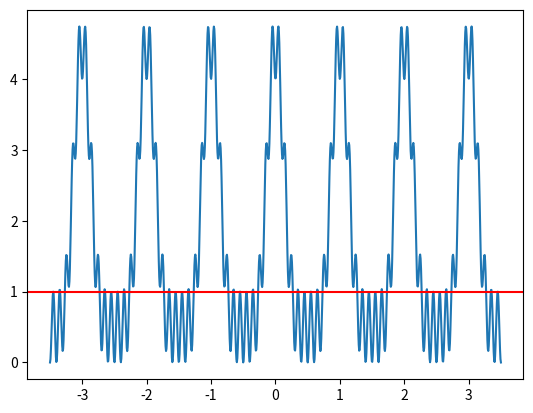
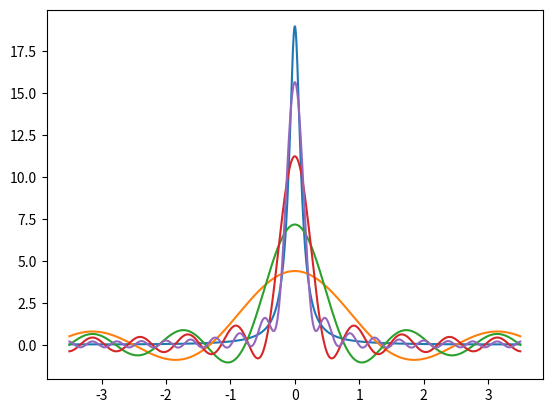

Python code for these plots, in order: (Note: this script raises an exception after producing the figures.)
#!/usr/bin/env python3
# -*- coding: utf-8 -*-
"""
Created on Thu Nov 17 13:49:34 2022

[redacted]
"""
import numpy as np
import matplotlib.pyplot as plt
from math import cos,sin,pi,exp,log,log10,sqrt
from scipy.stats import norm
from scipy.signal import fftconvolve
from scipy.fft import fft, ifft, fftfreq, fftshift
from itertools import repeat  # map function with multiple arguments ( parameter and x) where parameters needs to hold the same
from numpy.linalg import eig # Eigen decompostion
def DB (x): return 10*np.log10(x)
def DB_inverse(db): return 10**(db/10)
#%%
### Harmonic function
x = np.linspace(-3.5,3.5,1000)
y = 4*(np.cos(pi*x))**6 + np.sin(10*pi*x)**2


fig = plt.figure()
ax = plt.axes()
ax.plot(x, y);
ax.axhline(y = 1, color = 'r', linestyle = '-')

#%%
### Spectral density of AR(1) with variance 1-phi**2

# Original Function g(t): Related to Spectral function of AR(1). Deterministic AR(1)
def Spectral_AR1 (t,phi = 0.9):
    return (1-phi**2)/(1+phi**2-2*phi*np.cos(t))

# Fourier Approximation pf g(t) using Fourier coefficient G(n). 
def Spectral_AR1_approx (t,m=4,phi=0.9):
    ns = np.arange(1,m+1)
    return  1 + 2 * (phi**ns).dot(np.cos(np.outer(ns,t)))

x = np.linspace(-3.5,3.5,1000)
y = Spectral_AR1(x,phi = 0.9)
fig = plt.figure()
ax = plt.axes()
ax.plot(x, y)
for m in np.arange(1,5):
    y = Spectral_AR1_approx (x,2**m,phi=0.9)
    ax.plot(x, y)
#%%
# Discrete Power Spectrum S_n =  |G(n)|^2 = (phi^|n|)^2 = phi^(2|n|)
n = 32
ns = np.arange(-n,n+1)
Sn = phi**(2*abs(ns))
Sn_decibel = 10*np.log10(Sn)

# figure size
gr = 1.618 # Golden Ratio
width = 10
height = width/gr  # 6.18

# plot
fig, axs = plt.subplots(1, 2, figsize=(20,6))
fig.suptitle('Discrete Power Spectrum')
axs[0].scatter(ns, Sn)
axs[0].set_title('Arithmetic scale')
axs[1].scatter(ns, Sn_decibel)
axs[1].set_title('Decibel Scale')


#%%
# convolution

# ex1
x = np.linspace(-3.5,3.5,1000)
g_fun = lambda x: 3/4 if abs(x)<3/4 else 0
h_fun = lambda x: 1 if abs(x)<1/2 else 0
e_fun = lambda x: 3/4 if abs(x)<1/2 else 0
f_fun = lambda x: 1 if abs(x)<1/2 else 0


# method 1
g = np.array( list(map(g_fun,x )) )
h = np.array( list(map(h_fun,x )) )
e = np.array( list(map(e_fun,x )) )
f = np.array( list(map(f_fun,x )) )

# method 2 does not work in this case: for if else condition
#y_fun_vec = np.vectorize(y_fun) 
#y = y_fun_vec(x)

# convolution
convolve_gh = np.convolve(g,h,'same' )
convolve_ef = np.convolve(e,f,'same' )

# plot
fig, axs = plt.subplots(2, 2, figsize=(20,12))
fig.suptitle('Convolution')
axs[0,0].plot(x, g, label='g(t)')
axs[0,0].plot(x, h, label='h(t)')
axs[0,0].legend()
axs[1,0].plot(x, convolve_gh, label='g(t)*h(t)')

axs[0,1].plot(x, e, label='e(t)')
axs[0,1].plot(x, f, label='f(t)')
axs[0,1].legend()
axs[1,1].plot(x, convolve_ef, label='g(t)*h(t)')

#%%
# Application of convolution: Smoothing Operation
# signal
f1 = 1/6; f2=3
x = np.linspace(-4,4,1000)
dx = 8/1000
h_fun = lambda x: 5*cos(2*pi*f1*x+0.5) + cos(2*pi*f2*x +1.1 )
h = np.array( list(map(h_fun,x )) )

# Gaussian filter
sigma = 0.25
g_fun = lambda x: norm.pdf(x,0,sigma)
g = np.array( list(map(g_fun,x )) )
# Square filter
delta = 1/4  # 1/8 1/6 1/4
g_fun = lambda x: 1/(2*delta) if abs(x)<delta else 0
g = np.array( list(map(g_fun,x )) )

# Convoluted signal
# using convolution function
convolve_gh = np.convolve(g,h,'same' )* dx  
# using closed form solution: Gaussian filter
convolve_gh_fun = lambda x: 5*cos(2*pi*f1*x+0.5)*exp(  -(sigma*2*pi*f1)**2/2 ) + cos(2*pi*f2*x +1.1 )*exp(  -(sigma*2*pi*f2)**2/2 )
convolve_gh = np.array( list(map(convolve_gh_fun,x )) )
# using closed form solution: Square filter
convolve_gh_fun = lambda x: 5*cos(2*pi*f1*x+0.5)*np.sinc(delta*2*f1) + cos(2*pi*f2*x +1.1 )*np.sinc(delta*2*f2)
convolve_gh = np.array( list(map(convolve_gh_fun,x )) )

# plot
fig, axs = plt.subplots(2, 1, figsize=(20,12))
fig.suptitle('Convolution Application')
axs[0].plot(x, h, label='signal h(t)')
axs[0].plot(x, convolve_gh, label='g(t)*h(t)')
axs[0].legend()
axs[1].plot(x, g, label='Gaussian filter g(t)')
#axs[1].set_title('Arithmetic scale')
axs[1].legend()

#%%
# width: equivalent, variance, autocorrelation  
x = np.linspace(-4.5,4.5,1000)
dx = 9/1000
# Square wave
w_half = 1  #(sqrt(3)+sqrt(pi))/2
g_fun = lambda x: 1/(2*w_half) if abs(x)<w_half else 0
s = np.array( list(map(g_fun,x )) )
var = (2*w_half)**2/12
W_e = 2*w_half
W_v = 2*sqrt(3)*sqrt(var)
W_a = 1/ ((1/(2*w_half))**2*2*w_half )
# Gaussian wave
sigma = sqrt(1/3)
g_fun = lambda x: norm.pdf(x,0,sigma)
g = np.array( list(map(g_fun,x )) )

W_e_g = 1/norm.pdf(0,0,sigma)
W_v_g = 2*sqrt(3)*sigma
W_a_g = 1/ (sum(g*g)*dx) # approximation
W_a_g = 2*sigma*sqrt(pi) # closed

# plot
fig, axs = plt.subplots(2, 1, figsize=(20,12))
fig.suptitle('Width of Signal')
axs[0].plot(x, s, label='Square Wave')
axs[0].axvline(x = W_e/2, color = 'r',linestyle='--' ,label = 'Equivalent')
axs[0].axvline(x = -W_e/2, color = 'r',linestyle='--' )
axs[0].axvline(x = W_v/2, color = 'r',linestyle=':' ,label = 'Variance')
axs[0].axvline(x = -W_v/2, color = 'r',linestyle=':' )
axs[0].axvline(x = W_a/2, color = 'r',linestyle='-.' ,label = 'Autocrrelation')
axs[0].axvline(x = -W_a/2, color = 'r',linestyle='-.' )
axs[0].legend()

axs[1].plot(x, g, label='Gaussian Wave')
axs[1].axvline(x = W_e_g/2, color = 'r',linestyle='--' ,label = 'Equivalent')
axs[1].axvline(x = -W_e_g/2, color = 'r',linestyle='--' )
axs[1].axvline(x = W_v_g/2, color = 'r',linestyle=':' ,label = 'Variance')
axs[1].axvline(x = -W_v_g/2, color = 'r',linestyle=':' )
axs[1].axvline(x = W_a_g/2, color = 'r',linestyle='-.' ,label = 'Autocrrelation')
axs[1].axvline(x = -W_a_g/2, color = 'r',linestyle='-.' )
axs[1].legend()

#%%
# Discrete Sampling
x_cont = np.arange(-70,70+0.001,0.001)      # fine meshgrid of time domain
x_disc = np.arange(-70,70+1)                # coarse meshgrid of time domain
f_cont = np.arange(-0.5,0.5+0.001,0.001)    # fine meshgrid of frequency domain
#closed-form signal function g(t)
g_fun = lambda t: 2*sqrt(pi)*exp(-(pi*t)**2/10000)*(cos(pi*0.46*t) + cos(pi*0.54*t))/100
g_cont = np.array(list(map(g_fun,x_cont)))  # continuous approximation of g(t) using fine mesh grid
g_disc = np.array(list(map(g_fun,x_disc)))  # discrete approximation of g(t*dt) using coarse mesh grid

#closed-form Fourier transform function G(f)  Twin Peak
G_fun = lambda f: exp(-10000*(f-0.23)**2) + exp(-10000*(f+0.23)**2) + exp(-10000*(f-0.27)**2) + exp(-10000*(f+0.27)**2)
G_cont = np.array(list(map(G_fun,f_cont)))  # continuous approximation of G(f) using fine mesh grid
#Approximated Fourier transform function G(f) using discrete FFT
N = len(x_cont); dx = 0.001; slice_n = 100 # slice_n for zoom in the center part of G(f)
f_fft = np.concatenate((fftfreq(N,dx)[-slice_n:-1],fftfreq(N,dx)[0:slice_n])) # select center slice of fourier freq
G_fft = fft(g_cont)
G_fft = np.concatenate((G_fft[-slice_n:-1],G_fft[0:slice_n]))  # select center slice of fourier coefficient
# note G_ftt is complex number. Use np.abs() to compute the module of complex and times dx
#Approximated Fourier transform function G(f) using discrete FT, partial sum
def Gp_ft(m,f):
    t = np.arange(-m,m+1)       # fixed time interval
    dt = 1                      # fixed sampling freq
    g_t = np.array(list(map(g_fun,t)))    
    return dt*sum(g_t*np.exp( -2j*pi*f*t*dt))
m = 16 # 4, 16, 64
G_ft = np.array(list(map(Gp_ft,repeat(m),f_cont)))

# plot
fig, axs = plt.subplots(1, 1, figsize=(20,12))
fig.suptitle('Discrete Sampling')
axs.plot(x_cont,g_cont,linestyle ='-', color='b' )
axs.scatter(x_disc,g_disc, color='r' )

fig, axs = plt.subplots(1, 1, figsize=(20,12))
fig.suptitle('Closed-form Fourier Transform G(f)')
axs.plot(f_cont,G_cont,linestyle ='-', color='b' )

fig, axs = plt.subplots(1, 1, figsize=(20,12))
fig.suptitle('DFT Approximation of G(f)')
axs.plot(f_fft,np.abs(G_fft )*dx,linestyle =':')
axs.plot(f_cont,G_cont,linestyle ='--', color='r' )

fig, axs = plt.subplots(1, 1, figsize=(20,12))
fig.suptitle('Partial sum FT Approximation of G(f)')
axs.plot(f_cont,np.real(G_ft ),linestyle =':')  ## Stein(I) P59 Ex2, f is real and even, no complex part
axs.plot(f_cont,G_cont,linestyle ='--', color='r' )


#%%
# Dirichlet Kernel
def dirichlet_kernel(N,x):  # x in (-pi, pi)
    if x==0:
        2*N+1
    else: return sin(N*x+x/2 )/sin(x/2)
def D_cal(m,f):  # D_{2m+1}(f) f in (-0.5, 0.5)
    return dirichlet_kernel(m,2*pi*f)/(2*m+1)
# Fejer Kernel
def Fejer_kernel(N,x):  # x in (-pi, pi)
    if x==0:
        return N
    else: return 1/N*sin(N*x/2)**2/sin(x/2)**2
def Fejer_kernel_cal(m,f):  # D_{m}^2(f) /m, f in (-0.5, 0.5)
    return Fejer_kernel(m,2*pi*f)/m

x = np.linspace(-0.5,0.5,1000)
m=16  # 4, 16, 64
d = np.array( list(map(D_cal,repeat(m), x)))  # repeat from itertools
fejer = np.array( list(map(Fejer_kernel_cal,repeat(m), x)))  # repeat from itertools

fig, axs = plt.subplots(1, 1, figsize=(20,12))
# plot Dirichlet Kernel
axs.plot(x,d, c= 'r',label = 'Dirichlet Kernel and Dcal')
# plot Dirichlet Kernel cal
axs.plot(x,fejer,c= 'b', label = 'Fejer Kernel and Dcal^2')
axs.legend()

#%%
# signal g_t with square wave as fourier coefficient
        
#closed-form signal function g(t)
g_fun = lambda t: 0.5 if t==0 else [0,1,0,-1][abs(t)%4]/(pi*abs(t))
t = np.arange(-70,70+1)       
g_t = np.array(list(map(g_fun,t)))  
#closed-form Fourier transform function G(f): Square Wave
G_fun = lambda f: 1 if abs(f) <= 0.25 else 0
f = np.arange(-0.5,0.5,0.001)
G_cont = np.array(list(map(G_fun,f))) 
#Approximated Fourier transform function G(f) using discrete FT, partial sum
def Gp_ft(m,f):
    t = np.arange(-m,m+1)       # fixed time interval
    dt = 1                      # fixed sampling freq
    g_t = np.array(list(map(g_fun,t)))    
    return dt*sum(g_t*np.exp( -2j*pi*f*t*dt))
#Approximated Fourier transform function G(f) using Fejer Kernel FT, partial sum
def Gp_ft_fejer(m,f):
    t = np.arange(-m,m+1)       # fixed time interval
    dt = 1                      # fixed sampling freq
    g_t = np.array(list(map(g_fun,t)))    
    w_Fejer= 1-abs(t)/m
    return dt*sum(w_Fejer* g_t *np.exp( -2j*pi*f*t*dt))
m = 64 # 4, 16, 64
G_ft = np.array(list(map(Gp_ft,repeat(m),f)))
G_ft_fejer = np.array(list(map(Gp_ft_fejer,repeat(m),f)))

# plot
fig, axs = plt.subplots(1, 1, figsize=(20,12))
fig.suptitle('Signal g(t)')
axs.plot(t,g_t,linestyle ='-', color='b' )
axs.scatter(t,g_t, color='r' )

fig, axs = plt.subplots(1, 1, figsize=(20,12))
fig.suptitle('Square wave G(f)')
axs.plot(f,G_cont,linestyle ='-', color='b' )

fig, axs = plt.subplots(1, 1, figsize=(20,12))
fig.suptitle('Partial sum FT Approximation of G(f)')
axs.plot(f,np.real(G_ft ),linestyle =':')
axs.plot(f,G_cont,linestyle ='--', color='r' )

fig, axs = plt.subplots(1, 1, figsize=(20,12))
fig.suptitle('Partial sum Fejer FT Approximation of G(f)')
axs.plot(f,np.real(G_ft_fejer ),linestyle =':')
axs.plot(f,G_cont,linestyle ='--', color='r' )

#%%
# relationship between Gp (discrete fourier transform periodic ) and G (continuous transform)


#%%


def convex_eliminator(x,tol=5.0,level=-120,last = False):
    N = len(x); r = np.arange(1,N-1)
    idx = [False] + list( (x[r-1]>x[r]) & (x[r+1]>x[r]) &(x[r-1]>(x[r]+tol)) )+[False]
    x[idx] = level
    if (last): x[N-1]=level
    #return x

# Slepian Sequence (DPSS, discrete prolate spheroidal sequence)  III-106
N = 64; W = 8/N ;  Nth_eigenVector = 0 #N = 32; W = 1/8 
A_matrix = np.diag( 2*W*np.ones(N) )
for i in np.arange(0,N-1):        # Loop in the index for the upper triangle
    for j in np.arange(i+1,N):
        A_matrix[i,j] = sin(2*pi*W*(j-i)) / (pi*(j-i))
        A_matrix[j,i] = A_matrix[i,j]  
from numpy.linalg import eig
e,Q = eig( A_matrix )  #eigenValue, matrix of eigen vectors as col
e =np.real(e); Q = np.real(Q)
# sort
idx = np.argsort(e)[::-1]
e = e[idx]; Q = Q[:,idx]
# |G( )|^2 of the Nth eigenVector
G_square = np.abs(fft(Q[:,Nth_eigenVector])[:(N//2)] )**2  # [:(N//2)] select only the G() associated with positive frequency
G_square_DB = DB(G_square)
convex_eliminator(G_square_DB,0.0025) # concave G_square_DB
f = fftfreq(N,1)[:(N//2)] # [:(N//2)] select only the positive frequency


# Plot for the Nth eigenVector
x = np.arange(0,N)
fig, axs = plt.subplots(1, 1, figsize=(20,12))
fig.suptitle('Slepian Squence v_{}({},{})'.format(Nth_eigenVector,N,W))
axs.scatter(x,Q[:,Nth_eigenVector])
# Plot for |G( )|^2 of the Nth eigenVector

fig, axs = plt.subplots(1, 1, figsize=(20,12))
fig.suptitle('|G( )|^2 of the v_{}({},{})'.format(Nth_eigenVector,N,W))
axs.plot(f,G_square_DB)
axs.axvline(W,c='r',linestyle='--',label = 'W ={:.2f}'.format(W))
axs.legend()

# Plot for eigenValue
fig, axs = plt.subplots(1, 1, figsize=(20,12))
fig.suptitle('Eigen Value $\lambda({},{})$'.format(N,W))
axs.scatter(x,e, label = 'Eigenvalue')
axs.axvline(2*N*W,c='r',linestyle='--',label = '2WN')
axs.legend()








